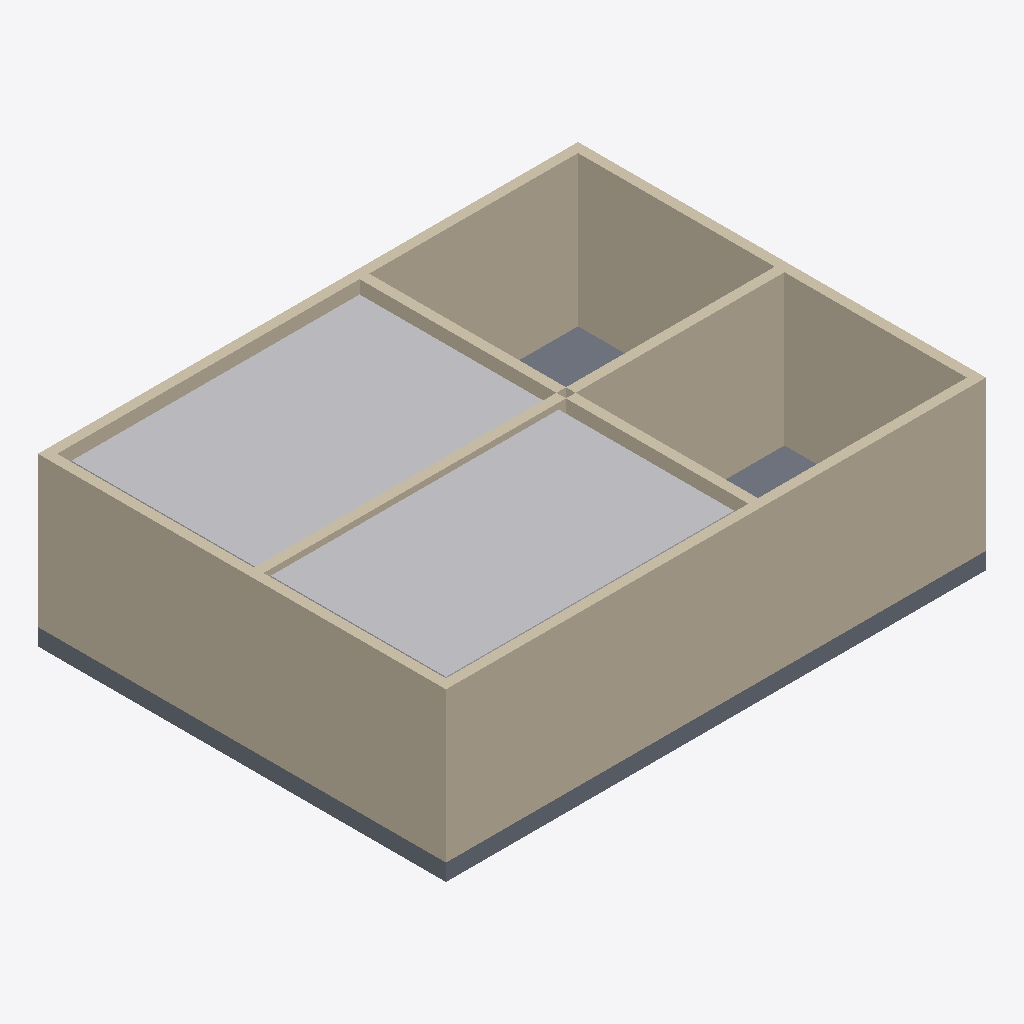
Isometric view of an IFC building model (IFC-SPF (STEP), schema IFC4, length unit metre), seen from the south-west, elements coloured by IFC class: 8 walls (beige), 1 other element (light grey), 1 slab (grey).
Extent 9.0 m × 6.8 m × 2.8 m (x, y, z). Storeys (1): EG at 0.00 m. Elements (10): 8 IfcWall, 1 IfcBuildingElementProxy, 1 IfcSlab.

HEADER;
FILE_DESCRIPTION(('ViewDefinition[DesignTransferView]'),'2;1');
FILE_NAME('/dev/null','2026-09-22T05:46:38+02:00',(''),(''),'IfcOpenShell 0.8.5','IfcOpenShell 0.8.5','Nobody');
FILE_SCHEMA(('IFC4'));
ENDSEC;
DATA;
#6=IFCPROJECT('0MGMekrtTCl8GAYCyTmzIi',#5,'umbau-perimeter-01',$,$,$,$,(#15),#10);
#18=IFCSITE('06joy4x296ivGPQRhiitJC',#17,'Site',$,$,#29,$,$,$,$,$,$,$,$);
#20=IFCBUILDING('1afxFJycTBuQuRQbEy4Tvc',#19,'Building',$,$,#34,$,$,$,$,$,$);
#36=IFCBUILDINGSTOREY('1eHh4nN6jDvxJyT5IUiCte',#35,'EG',$,$,#43,$,$,$,0.0);
#303=IFCBUILDINGELEMENTPROXY('3QJTXuoD50vuoVx0jyB4pB',#302,'P-2026-014',$,'Umbauperimeter',#308,#323,$,.USERDEFINED.);
#69=IFCWALL('2G7rtcN0XB$QstrivbRrqz',#68,'Aussenwand-Hinten',$,$,#74,#89,$,.SOLIDWALL.);
#113=IFCWALL('2P8PjiMF56gOVxwhCzzm0_',#112,'Aussenwand-Links',$,$,#118,#133,$,.SOLIDWALL.);
#135=IFCWALL('3OZmGm4FPDVx$Xn9klndiK',#134,'Aussenwand-Rechts',$,$,#140,#155,$,.SOLIDWALL.);
#91=IFCWALL('3GIYO5kET8vAYIQMD50FPo',#90,'Aussenwand-Vorne',$,$,#96,#111,$,.SOLIDWALL.);
#208=IFCWALL('2J$psiuo5DaPJ_gw6DlVPD',#207,'Trennwand-Quer-Rechts',$,$,#213,#228,$,.PARTITIONING.);
#45=IFCSLAB('3qKYo4Dbz6vfLW_NxpLe05',#44,'Geschossplatte',$,$,#52,#67,$,.FLOOR.);
#157=IFCWALL('3YrQA0Ye57yeQrphneJVUA',#156,'Trennwand-Quer',$,$,#162,#177,$,.PARTITIONING.);
#252=IFCWALL('2GJ9KxGZ1CEvmxFIsNDG9I',#251,'Trennwand-Laengs-Vorne',$,$,#257,#272,$,.PARTITIONING.);
#230=IFCWALL('2uDk8uhl50OBzIYj0zQBcB',#229,'Trennwand-Laengs',$,$,#235,#250,$,.PARTITIONING.);
ENDSEC;
